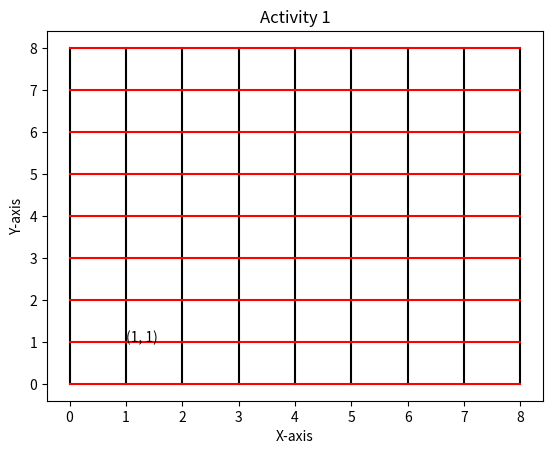

Python code for this plot:
import matplotlib.pyplot as plt
import numpy as np

#start horizontal Line


# Vertical line
for i in range(9) :
    xpoints = np.array([i,i,i,i,i,i,i,i,i])
    ypoints = np.array([0,1,2,3,4,5,6,7,8])
    plt.plot(xpoints,ypoints, color="black")

# Horizontal line
for i in range(9) :
    xpoints = np.array([0,1,2,3,4,5,6,7,8])
    ypoints = np.array([i,i,i,i,i,i,i,i,i])
    plt.plot(xpoints,ypoints, color="red")

# Adding annotation
plt.annotate('(1, 1)', xy=(1,1), fontsize=10)
plt.xlabel('X-axis')
plt.ylabel('Y-axis')
plt.title('Activity 1')


plt.show()

